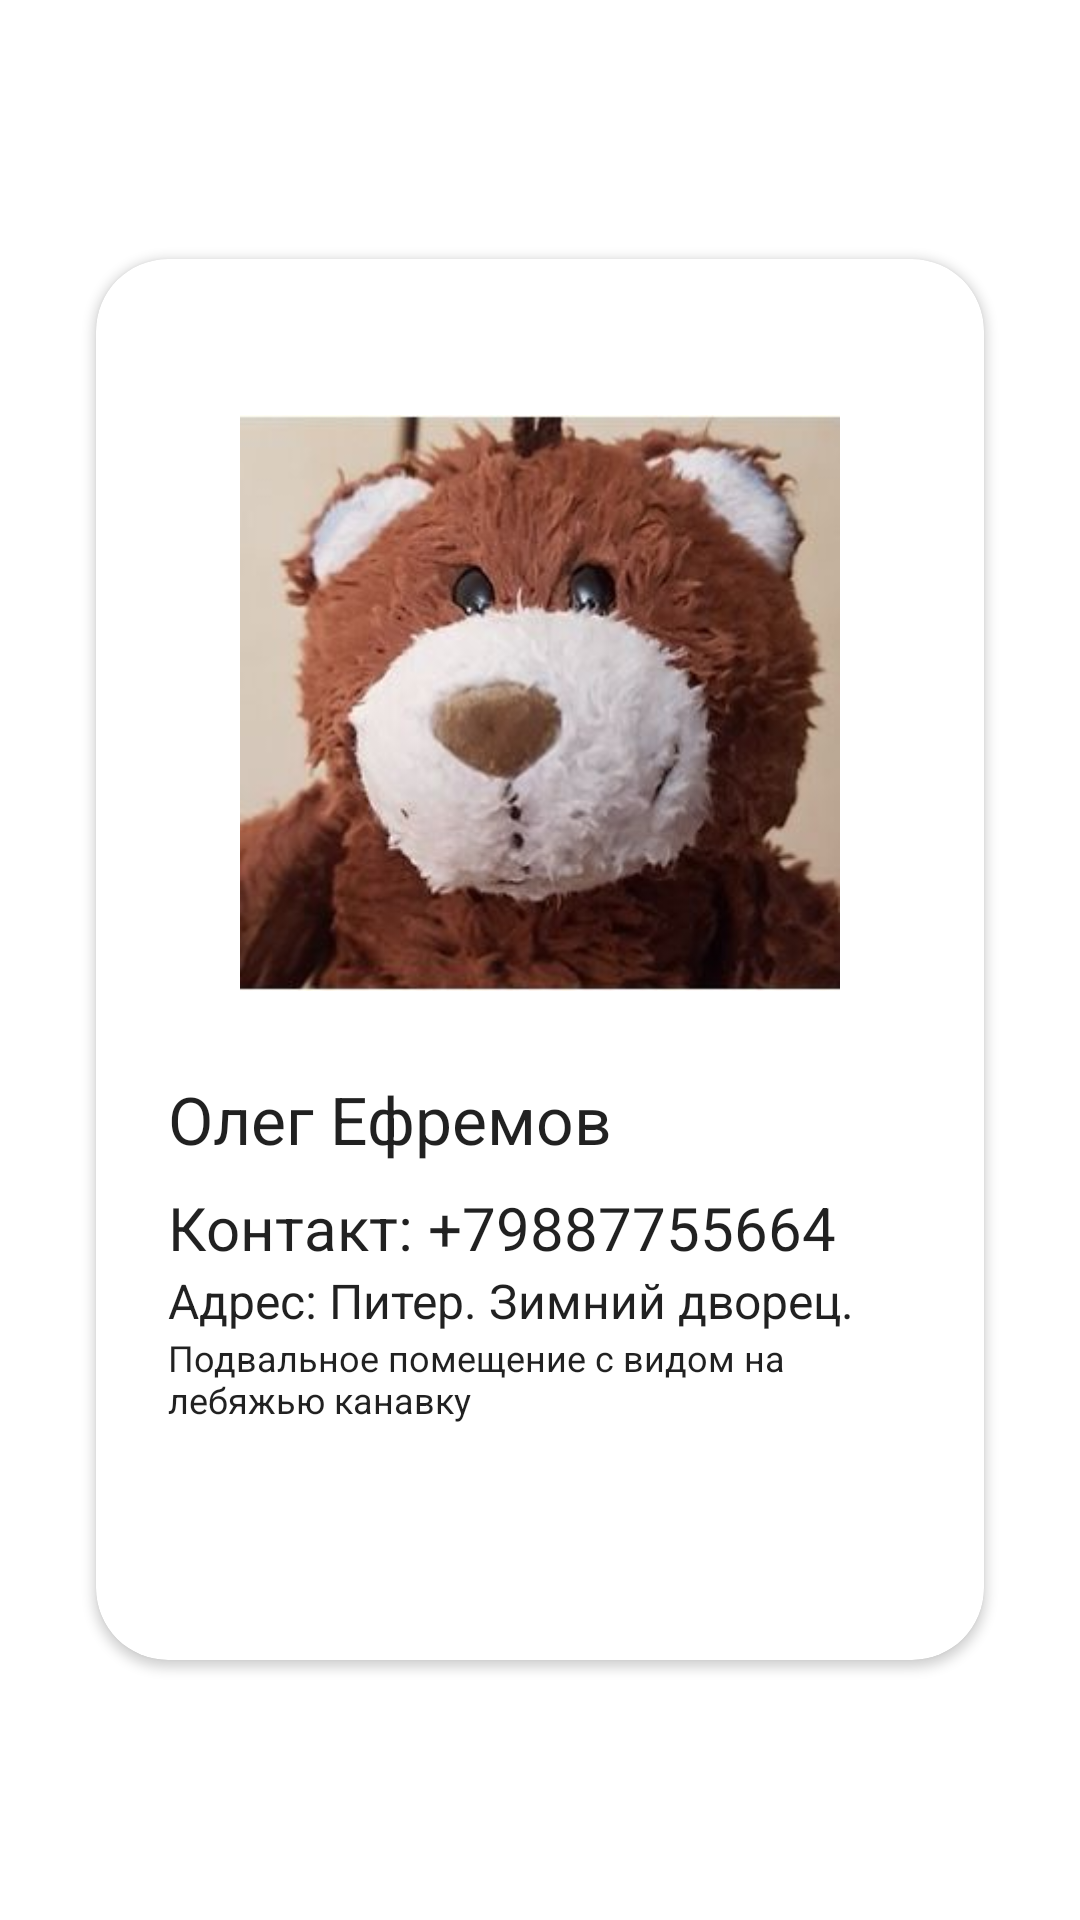

Here is an Android app screen rendered from its layout file. Give the layout XML and the strings, colors and styles it references.
<!-- AndroidManifest.xml: application theme Theme.DZ16BottomNavigationView -->
<!-- res/layout/fragment_profile.xml -->
<?xml version="1.0" encoding="utf-8"?>
<LinearLayout xmlns:android="http://schemas.android.com/apk/res/android"
    xmlns:app="http://schemas.android.com/apk/res-auto"
    xmlns:tools="http://schemas.android.com/tools"
    android:layout_width="match_parent"
    android:layout_height="match_parent"
    android:gravity="center"
    tools:context=".ui.profile.ProfileFragment">

    <androidx.cardview.widget.CardView
        android:layout_width="wrap_content"
        android:layout_height="wrap_content"
        app:cardCornerRadius="24dp">

        <LinearLayout
            android:layout_width="wrap_content"
            android:layout_height="wrap_content"
            android:gravity="center"
            android:orientation="vertical"
            android:padding="24dp">

            <ImageView
                android:layout_width="200dp"
                android:layout_height="200dp"
                android:layout_margin="24dp"
                android:src="@drawable/flaffi" />

            <TextView
                android:layout_width="match_parent"
                android:layout_height="match_parent"
                android:layout_marginBottom="8dp"
                android:text="Олег Ефремов"
                android:textAppearance="@style/TextAppearance.AppCompat.Large" />

            <TextView
                android:layout_width="match_parent"
                android:layout_height="match_parent"
                android:text="Контакт: +79887755664"
                android:textSize="20dp"
                android:textAppearance="@style/TextAppearance.AppCompat.Large" />
            <TextView
                android:layout_width="match_parent"
                android:layout_height="match_parent"
                android:textSize="16dp"
                android:text="Адрес: Питер. Зимний дворец."
                android:textAppearance="@style/TextAppearance.AppCompat.Large" />

            <TextView
                android:layout_width="match_parent"
                android:layout_height="85dp"
                android:text="Подвальное помещение с видом на лебяжью канавку"
                android:textAppearance="@style/TextAppearance.AppCompat.Large"
                android:textSize="12dp" />

        </LinearLayout>

    </androidx.cardview.widget.CardView>


</LinearLayout>
<!-- resources referenced by this layout -->
<resources>
  <!-- drawable flaffi: jpg bitmap (drawable, 21923 bytes) -->
  <style name="Theme.DZ16BottomNavigationView" parent="Theme.MaterialComponents.DayNight.DarkActionBar">
          
          <item name="colorPrimary">@color/purple_500</item>
          <item name="colorPrimaryVariant">@color/purple_700</item>
          <item name="colorOnPrimary">@color/white</item>
          
          <item name="colorSecondary">@color/teal_200</item>
          <item name="colorSecondaryVariant">@color/teal_700</item>
          <item name="colorOnSecondary">@color/black</item>
          
          <item name="android:statusBarColor">?attr/colorPrimaryVariant</item>
          
      </style>
  <color name="purple_500">#FF6200EE</color>
  <color name="purple_700">#FF3700B3</color>
  <color name="white">#FFFFFFFF</color>
  <color name="teal_200">#FF03DAC5</color>
  <color name="teal_700">#FF018786</color>
  <color name="black">#FF000000</color>
</resources>
